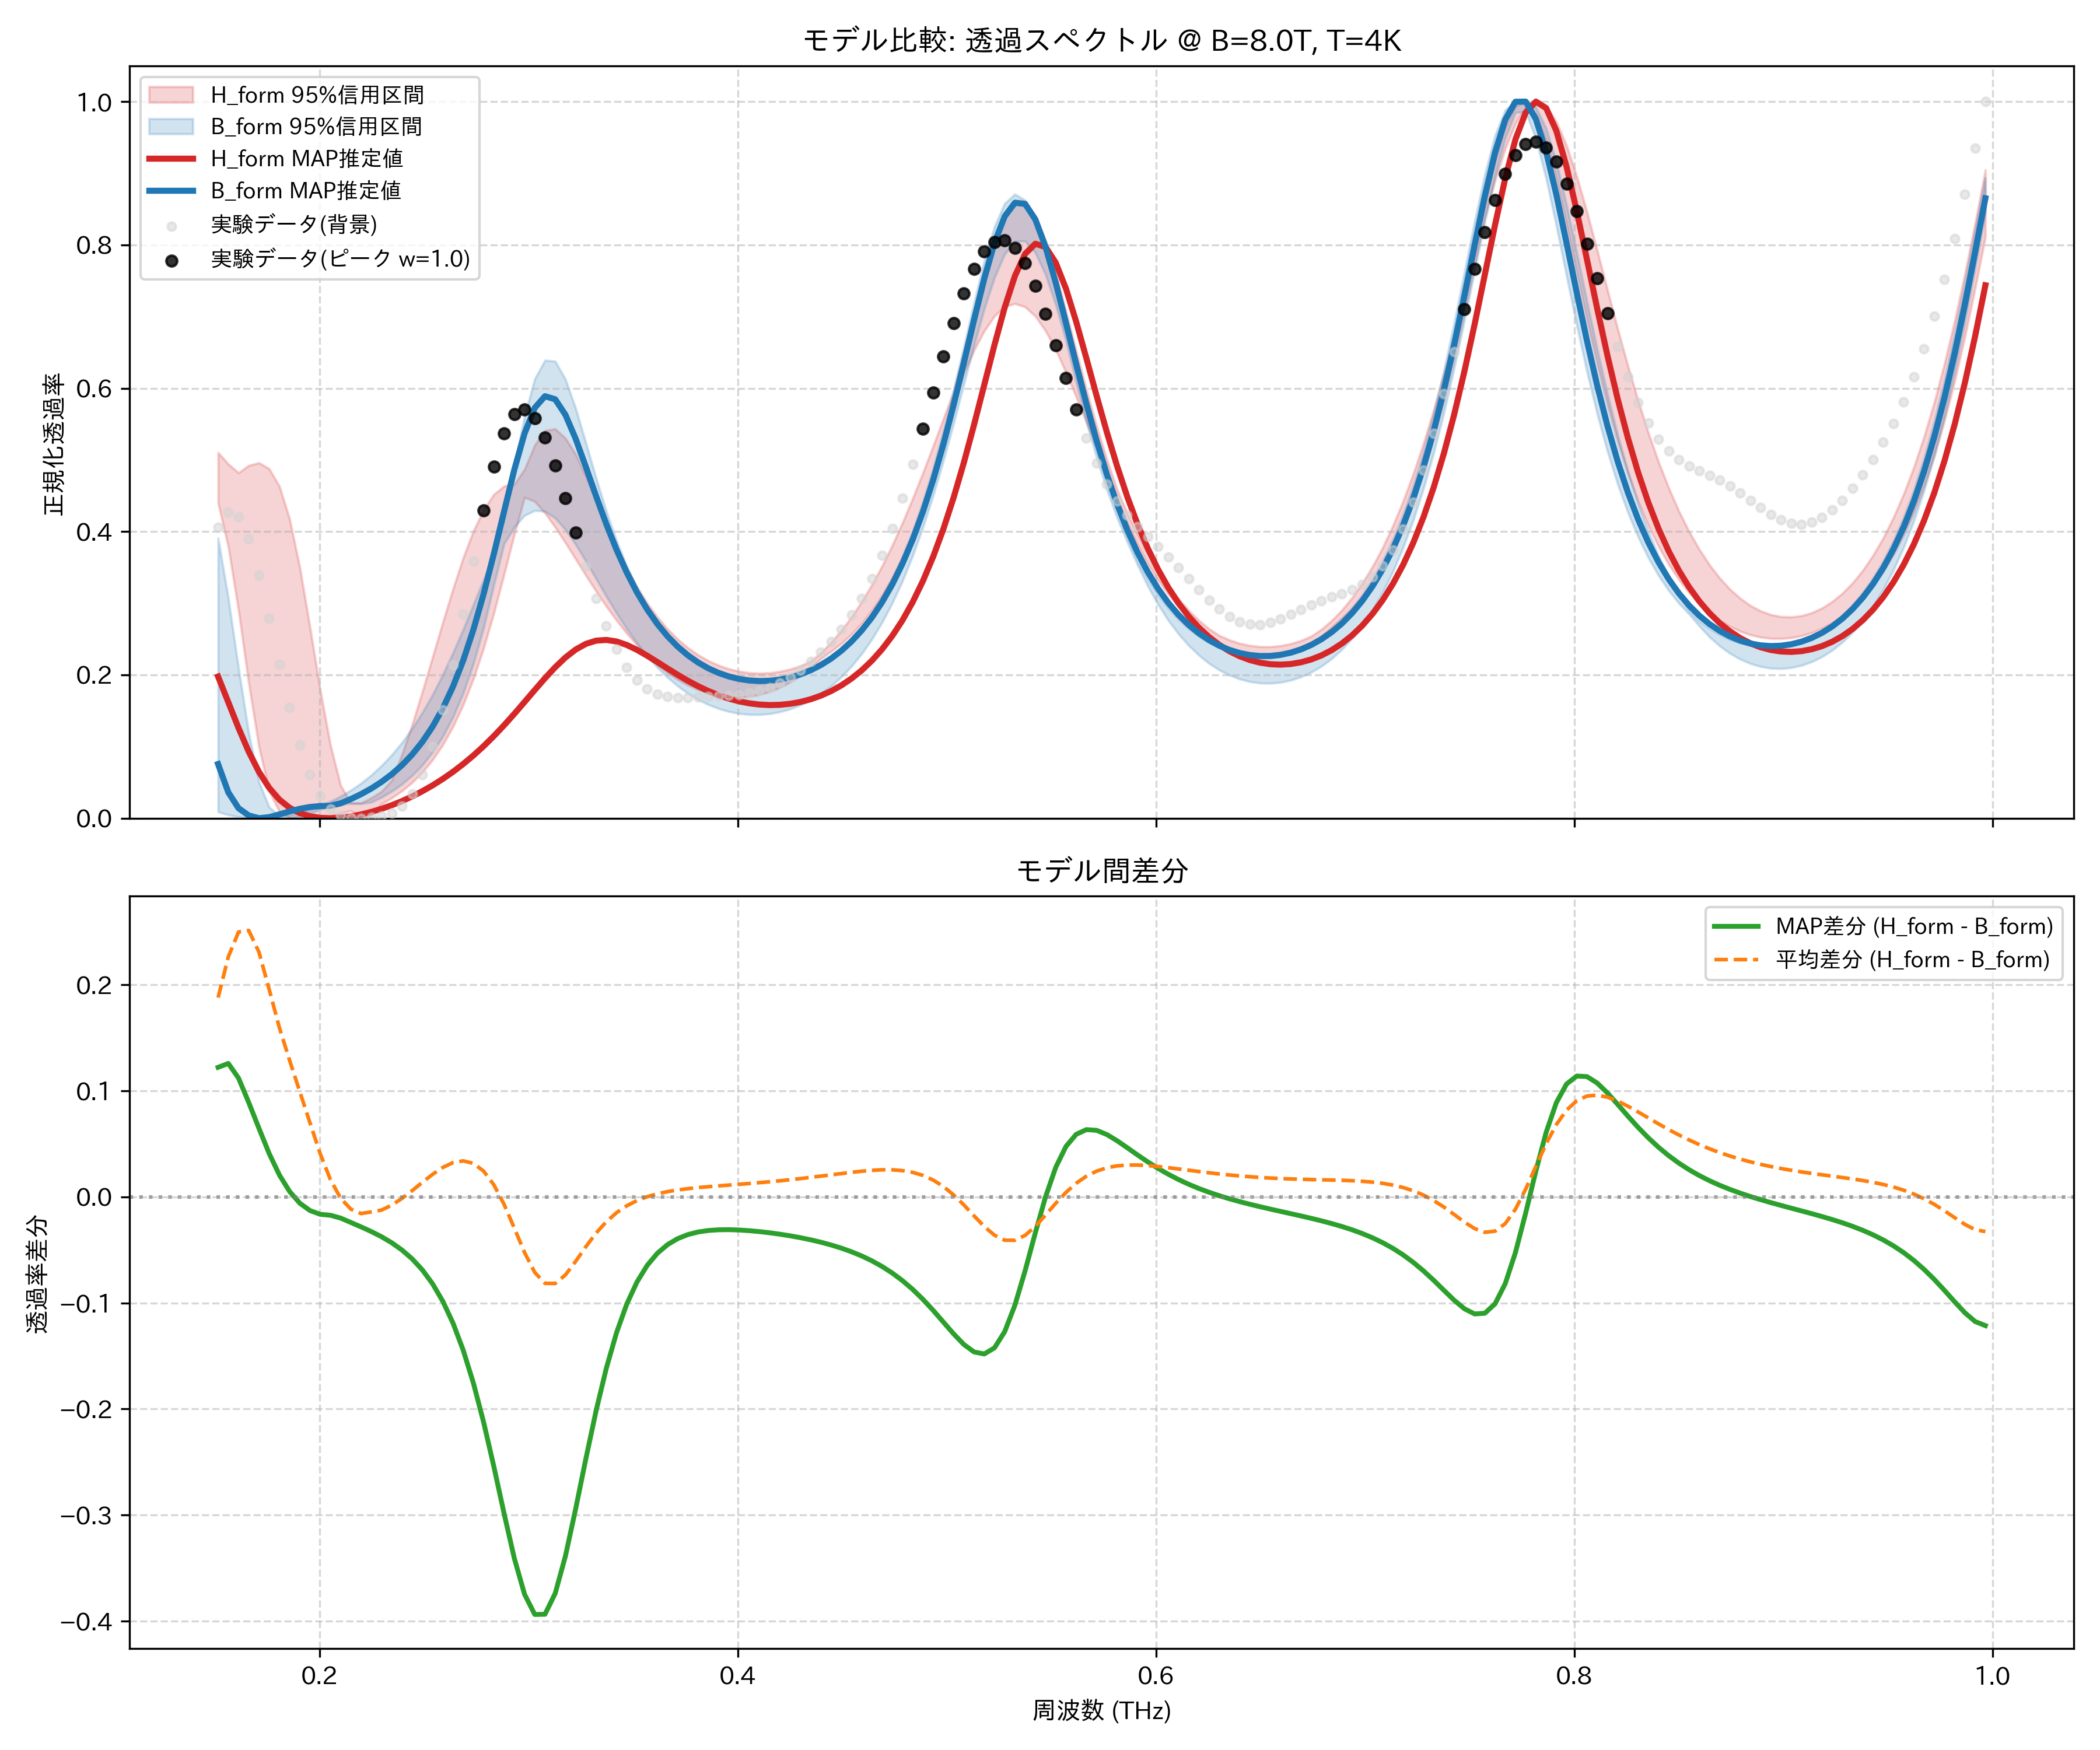

Data behind this chart, as committed beside it:
frequency_thz, H_form_mean, H_form_map, H_form_lower_95, H_form_upper_95, B_form_mean, B_form_map, B_form_lower_95, B_form_upper_95, observed_normalized
0.1514, 0.4668, 0.1977, 0.4397, 0.5103, 0.279, 0.07559, 0.008893, 0.3909, 0.4058
0.1563, 0.4401, 0.1619, 0.3785, 0.4943, 0.2138, 0.03609, 0.004658, 0.3067, 0.4268
0.1612, 0.3917, 0.1259, 0.2899, 0.4821, 0.142, 0.01397, 0.001891, 0.2092, 0.4206
0.1661, 0.3286, 0.09281, 0.1884, 0.4923, 0.07741, 0.003847, 0.0003934, 0.1187, 0.3895
0.171, 0.2623, 0.06463, 0.09937, 0.496, 0.03155, 0.0, 0.0, 0.05054, 0.3395
0.1759, 0.2044, 0.04237, 0.03789, 0.4877, 0.008744, 0.001524, 0.0002378, 0.01542, 0.2788
0.1808, 0.1611, 0.02595, 0.009182, 0.4633, 0.001637, 0.005326, 0.0001352, 0.003129, 0.215
0.1856, 0.1296, 0.01455, 0.0004739, 0.4177, 0.0009727, 0.00948, 0.0, 0.004545, 0.1545
0.1905, 0.103, 0.007138, 0.0, 0.3501, 0.003978, 0.01312, 0.002325, 0.007854, 0.1021
0.1954, 0.07848, 0.002725, 0.000686, 0.2662, 0.008883, 0.01567, 0.00683, 0.01207, 0.06066
0.2003, 0.05534, 0.0005306, 0.0, 0.1788, 0.01476, 0.01698, 0.01221, 0.01728, 0.03113
0.2052, 0.03641, 0.0, 0.002777, 0.1019, 0.02023, 0.01736, 0.01693, 0.02341, 0.01281
0.2101, 0.02298, 0.0007601, 0.006858, 0.04566, 0.02435, 0.0208, 0.0198, 0.03065, 0.003513
0.2149, 0.01533, 0.002571, 0.01046, 0.02127, 0.02696, 0.02676, 0.02054, 0.03913, 0.0002206
0.2198, 0.01292, 0.005282, 0.0, 0.02144, 0.02865, 0.03361, 0.0203, 0.0489, 0.0
0.2247, 0.01764, 0.008805, 0.003773, 0.02841, 0.03183, 0.04152, 0.0224, 0.06025, 0.0009877
0.2296, 0.02796, 0.01309, 0.01987, 0.0374, 0.0404, 0.0507, 0.02921, 0.07338, 0.002969
0.2345, 0.04267, 0.01812, 0.02825, 0.05291, 0.0505, 0.06141, 0.03757, 0.08838, 0.007341
0.2394, 0.0609, 0.02389, 0.03802, 0.08915, 0.0624, 0.07401, 0.04757, 0.1056, 0.01658
0.2443, 0.08237, 0.03042, 0.04987, 0.1308, 0.07648, 0.08892, 0.05962, 0.1253, 0.03351
0.2491, 0.1069, 0.03774, 0.06419, 0.177, 0.09319, 0.1067, 0.07422, 0.1475, 0.06066
0.254, 0.1344, 0.04588, 0.08153, 0.2252, 0.1131, 0.1279, 0.09219, 0.1726, 0.09972
0.2589, 0.1647, 0.05488, 0.1025, 0.2736, 0.1369, 0.1534, 0.1142, 0.2004, 0.1511
0.2638, 0.1977, 0.06482, 0.1279, 0.3203, 0.1654, 0.1839, 0.1413, 0.231, 0.2137
0.2687, 0.2333, 0.07573, 0.1584, 0.3637, 0.1994, 0.2204, 0.1748, 0.2639, 0.2844
0.2736, 0.2714, 0.08766, 0.1949, 0.4011, 0.2398, 0.2635, 0.2159, 0.2985, 0.3584
0.2785, 0.3115, 0.1007, 0.2377, 0.4306, 0.2873, 0.3134, 0.2663, 0.3331, 0.4294
0.2833, 0.3528, 0.1147, 0.2865, 0.452, 0.3416, 0.3692, 0.3259, 0.3666, 0.4908
0.2882, 0.394, 0.1298, 0.3405, 0.4635, 0.4012, 0.4285, 0.3831, 0.4177, 0.5369
0.2931, 0.4327, 0.1457, 0.396, 0.4661, 0.4623, 0.4866, 0.4063, 0.4921, 0.5638
0.298, 0.4655, 0.1622, 0.4477, 0.4869, 0.518, 0.537, 0.4225, 0.5609, 0.5706
0.3029, 0.4887, 0.179, 0.4419, 0.5209, 0.56, 0.5727, 0.4295, 0.6131, 0.5585
0.3078, 0.4996, 0.1953, 0.4259, 0.541, 0.5811, 0.5889, 0.4282, 0.639, 0.5311
0.3127, 0.4973, 0.2107, 0.406, 0.5434, 0.579, 0.5846, 0.4188, 0.6378, 0.4923
0.3175, 0.4833, 0.2243, 0.3844, 0.5304, 0.5568, 0.563, 0.4027, 0.6125, 0.4468
0.3224, 0.4606, 0.2353, 0.3617, 0.5081, 0.5214, 0.5296, 0.3821, 0.572, 0.3986
0.3273, 0.4327, 0.2433, 0.3389, 0.4773, 0.4797, 0.4903, 0.3587, 0.5239, 0.351
0.3322, 0.4029, 0.2478, 0.3167, 0.4433, 0.4371, 0.4496, 0.3342, 0.4749, 0.3069
0.3371, 0.3733, 0.2488, 0.2958, 0.4098, 0.3968, 0.4106, 0.3097, 0.4286, 0.2682
0.342, 0.3455, 0.2467, 0.2761, 0.3779, 0.3605, 0.3748, 0.2862, 0.3875, 0.236
0.3468, 0.3201, 0.2418, 0.258, 0.3489, 0.3285, 0.3431, 0.2643, 0.3517, 0.211
0.3517, 0.2974, 0.235, 0.2418, 0.323, 0.301, 0.3154, 0.2443, 0.3211, 0.1927
0.3566, 0.2775, 0.2268, 0.2271, 0.3003, 0.2774, 0.2915, 0.2263, 0.2952, 0.1806
0.3615, 0.2603, 0.2179, 0.2141, 0.2807, 0.2574, 0.2711, 0.2104, 0.2735, 0.1734
0.3664, 0.2455, 0.2089, 0.2029, 0.264, 0.2405, 0.2539, 0.1964, 0.2554, 0.1698
0.3713, 0.2329, 0.2, 0.1934, 0.2497, 0.2264, 0.2394, 0.1844, 0.2403, 0.1685
0.3762, 0.2224, 0.1917, 0.1856, 0.2378, 0.2147, 0.2272, 0.1741, 0.2279, 0.1685
0.381, 0.2138, 0.1841, 0.1792, 0.2278, 0.205, 0.2173, 0.1655, 0.2178, 0.1691
0.3859, 0.2069, 0.1774, 0.1743, 0.2197, 0.1973, 0.2091, 0.1585, 0.2095, 0.1698
0.3908, 0.2015, 0.1717, 0.1709, 0.2133, 0.1912, 0.2027, 0.153, 0.2031, 0.1705
0.3957, 0.1977, 0.1669, 0.1691, 0.2084, 0.1866, 0.1978, 0.1489, 0.1983, 0.1713
0.4006, 0.1953, 0.1631, 0.1687, 0.2051, 0.1834, 0.1944, 0.1461, 0.1951, 0.1725
0.4055, 0.1942, 0.1603, 0.1698, 0.203, 0.1816, 0.1922, 0.1447, 0.1932, 0.1745
0.4104, 0.1945, 0.1586, 0.1725, 0.2022, 0.1811, 0.1914, 0.1446, 0.1926, 0.1778
0.4152, 0.1961, 0.1579, 0.1766, 0.2029, 0.1819, 0.1918, 0.1458, 0.1933, 0.1825
0.4201, 0.199, 0.1583, 0.1824, 0.2048, 0.1839, 0.1935, 0.1484, 0.1952, 0.1889
0.425, 0.2034, 0.1597, 0.1898, 0.208, 0.1872, 0.1964, 0.1524, 0.1985, 0.197
0.4299, 0.2092, 0.1622, 0.1989, 0.2126, 0.192, 0.2007, 0.1579, 0.203, 0.2069
0.4348, 0.2165, 0.166, 0.2097, 0.2189, 0.1982, 0.2065, 0.165, 0.2091, 0.2184
0.4397, 0.2255, 0.171, 0.2224, 0.2307, 0.206, 0.2138, 0.1737, 0.2168, 0.2315
... 114 more rows
